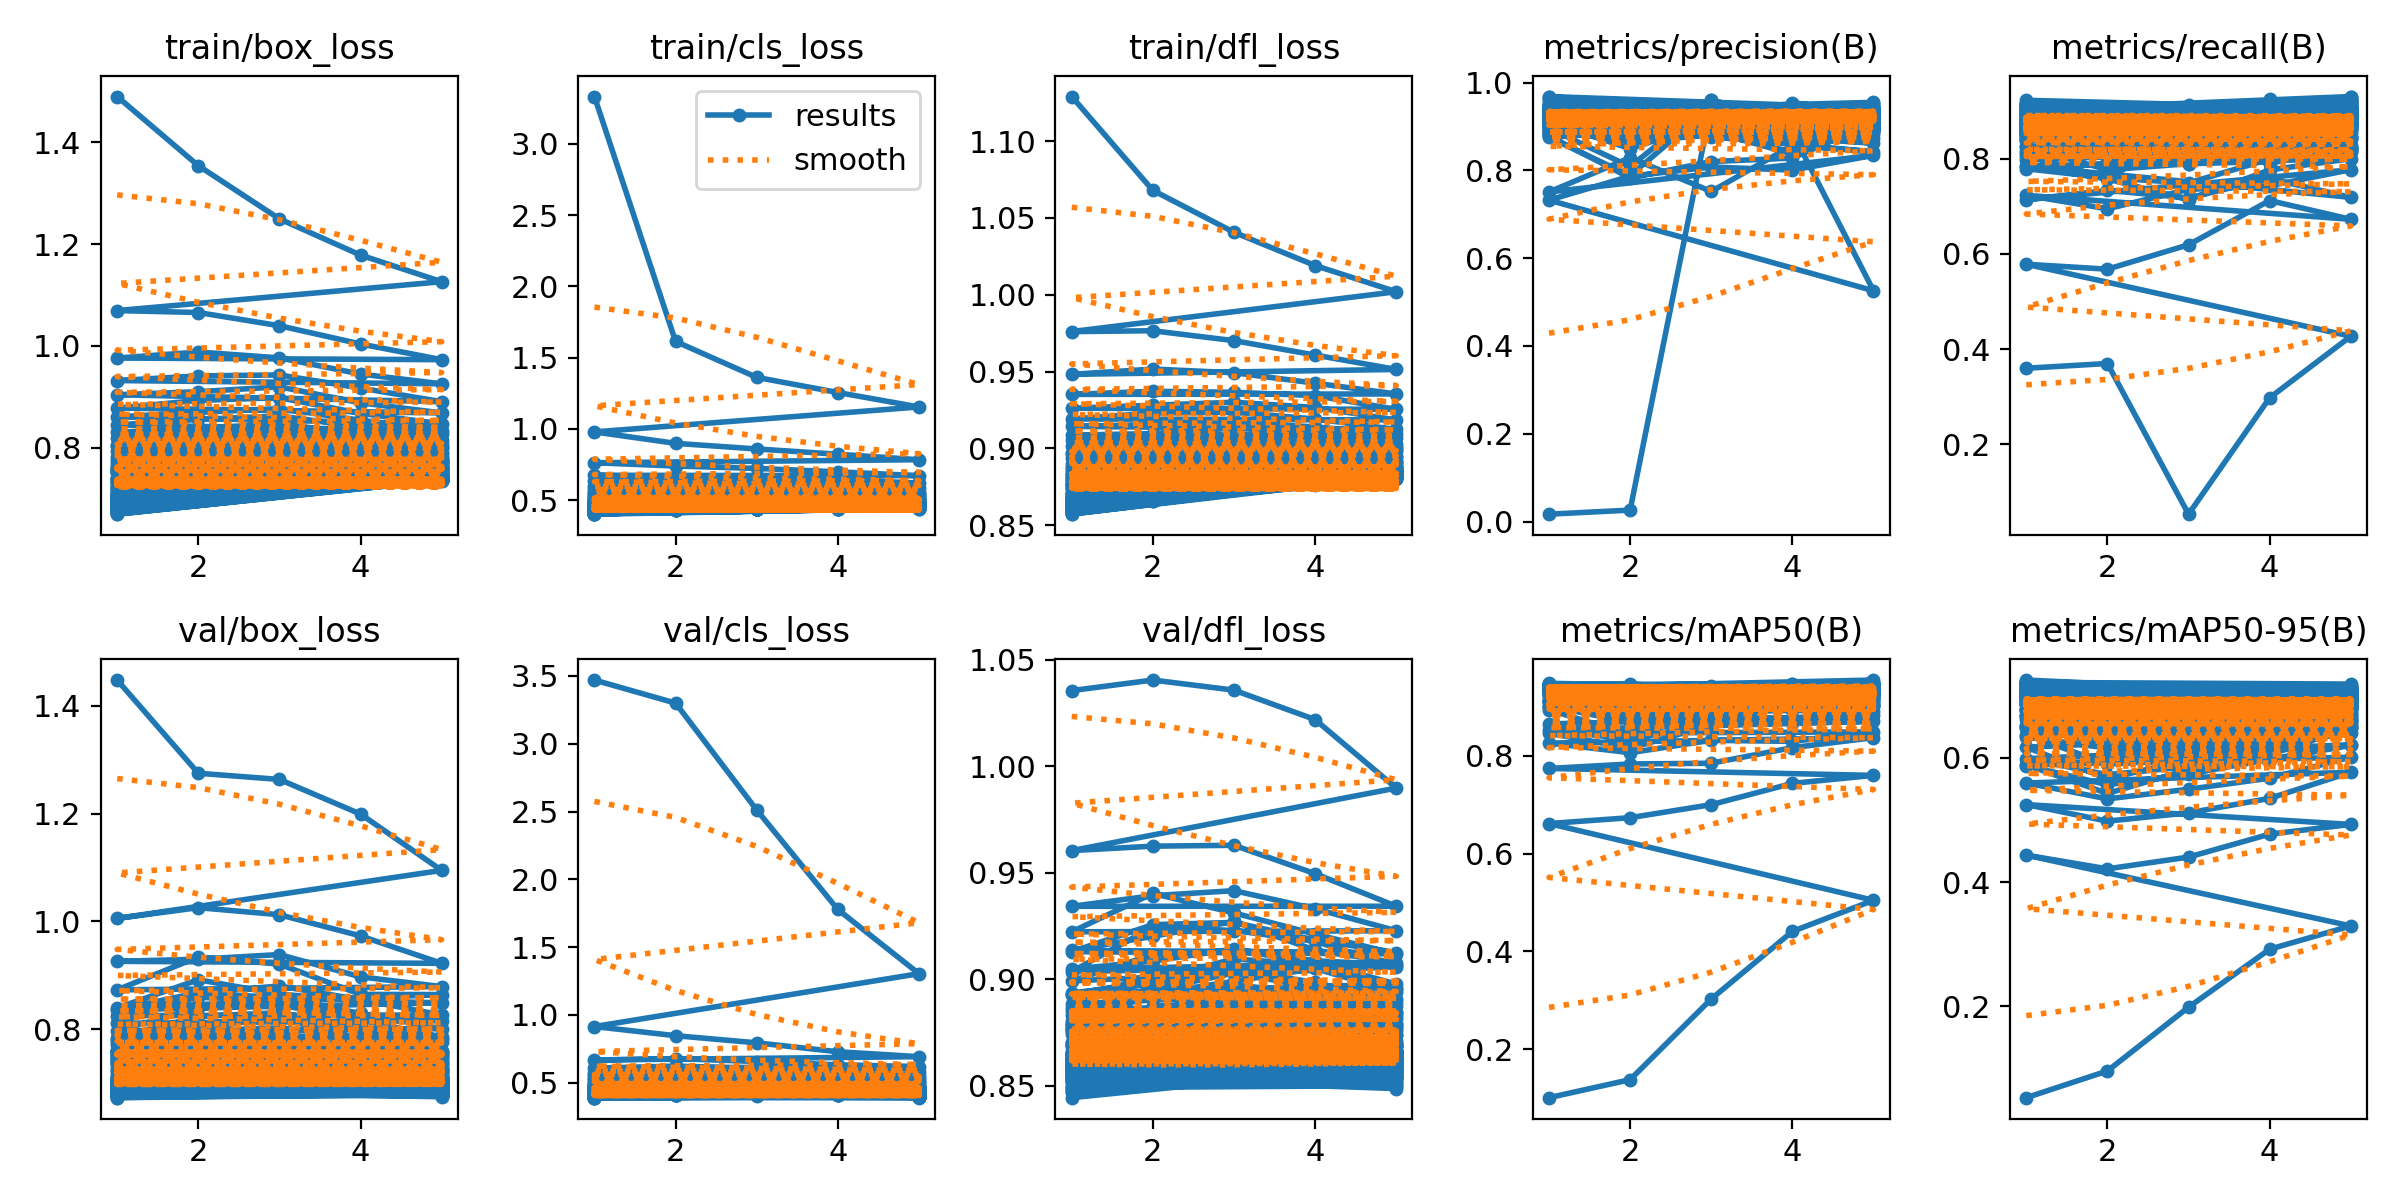

The file beside this chart, header and first rows:
epoch, time, train/box_loss, train/cls_loss, train/dfl_loss, metrics/precision(B), metrics/recall(B), metrics/mAP50(B), metrics/mAP50-95(B), val/box_loss, val/cls_loss, val/dfl_loss, lr/pg0, lr/pg1, lr/pg2
1, 10.59, 1.49, 3.333, 1.129, 0.01693, 0.3598, 0.1006, 0.05328, 1.448, 3.47, 1.036, 0.0002272, 0.0002272, 0.0002272
2, 29.16, 1.354, 1.613, 1.068, 0.02619, 0.3698, 0.1375, 0.09626, 1.275, 3.3, 1.041, 0.0003718, 0.0003718, 0.0003718
3, 50.33, 1.249, 1.361, 1.041, 0.9478, 0.0532, 0.3025, 0.1988, 1.264, 2.511, 1.036, 0.0004228, 0.0004228, 0.0004228
4, 69.58, 1.178, 1.255, 1.019, 0.8862, 0.2978, 0.4407, 0.2922, 1.199, 1.777, 1.022, 0.0003691, 0.0003691, 0.0003691
5, 90.22, 1.126, 1.153, 1.002, 0.5258, 0.427, 0.5043, 0.3297, 1.095, 1.304, 0.9898, 0.0001891, 0.0001891, 0.0001891
1, 12.5, 1.069, 0.9783, 0.976, 0.7323, 0.5783, 0.6613, 0.4435, 1.006, 0.9136, 0.9604, 0.0002272, 0.0002272, 0.0002272
2, 34.01, 1.065, 0.898, 0.9766, 0.7867, 0.5679, 0.6733, 0.4215, 1.026, 0.8463, 0.9625, 0.0003718, 0.0003718, 0.0003718
3, 52.88, 1.039, 0.8587, 0.9701, 0.8077, 0.6192, 0.6999, 0.4404, 1.013, 0.7936, 0.9629, 0.0004228, 0.0004228, 0.0004228
4, 73.11, 1.004, 0.8215, 0.9607, 0.8006, 0.7122, 0.7435, 0.4773, 0.9732, 0.7278, 0.9496, 0.0003691, 0.0003691, 0.0003691
5, 93, 0.9728, 0.783, 0.9514, 0.8342, 0.6727, 0.7598, 0.493, 0.9223, 0.6914, 0.9343, 0.0001891, 0.0001891, 0.0001891
1, 23.15, 0.976, 0.7618, 0.9482, 0.7508, 0.7231, 0.774, 0.5249, 0.9261, 0.6669, 0.9342, 0.0002272, 0.0002272, 0.0002272
2, 45.31, 0.9879, 0.7387, 0.9517, 0.8289, 0.6948, 0.7832, 0.4982, 0.93, 0.6774, 0.9392, 0.0003718, 0.0003718, 0.0003718
3, 66.3, 0.9764, 0.722, 0.9493, 0.752, 0.7356, 0.7847, 0.5116, 0.9387, 0.6559, 0.9416, 0.0004228, 0.0004228, 0.0004228
4, 86.07, 0.9446, 0.6982, 0.9425, 0.8565, 0.7432, 0.8166, 0.5349, 0.8972, 0.6315, 0.9331, 0.0003691, 0.0003691, 0.0003691
5, 103.6, 0.9254, 0.6709, 0.9355, 0.8423, 0.7769, 0.837, 0.5769, 0.8791, 0.6182, 0.9227, 0.0001891, 0.0001891, 0.0001891
1, 20.44, 0.9318, 0.6739, 0.9352, 0.9105, 0.714, 0.8259, 0.5596, 0.8731, 0.6071, 0.9222, 0.0002272, 0.0002272, 0.0002272
2, 40.59, 0.941, 0.6612, 0.9372, 0.8495, 0.7335, 0.8062, 0.534, 0.9341, 0.6219, 0.9403, 0.0003718, 0.0003718, 0.0003718
3, 59.73, 0.9428, 0.6574, 0.9365, 0.91, 0.7177, 0.8315, 0.5496, 0.9208, 0.6042, 0.9311, 0.0004228, 0.0004228, 0.0004228
4, 80.5, 0.917, 0.6446, 0.9344, 0.8376, 0.7583, 0.8294, 0.5674, 0.8647, 0.5957, 0.9211, 0.0003691, 0.0003691, 0.0003691
5, 97.33, 0.8904, 0.6185, 0.9254, 0.9283, 0.7189, 0.8488, 0.6012, 0.8644, 0.5795, 0.9119, 0.0001891, 0.0001891, 0.0001891
1, 23.07, 0.9039, 0.6343, 0.9262, 0.8752, 0.7846, 0.8459, 0.5888, 0.8396, 0.5737, 0.9129, 0.0002272, 0.0002272, 0.0002272
2, 45.22, 0.9099, 0.6224, 0.9281, 0.7881, 0.7575, 0.8154, 0.5429, 0.8919, 0.6046, 0.9256, 0.0003718, 0.0003718, 0.0003718
3, 66.12, 0.9195, 0.6185, 0.93, 0.9451, 0.7136, 0.8626, 0.5813, 0.8652, 0.5746, 0.9266, 0.0004228, 0.0004228, 0.0004228
4, 85.8, 0.8881, 0.6034, 0.9267, 0.9201, 0.7765, 0.8675, 0.5969, 0.8527, 0.5613, 0.9184, 0.0003691, 0.0003691, 0.0003691
5, 103.5, 0.8682, 0.5828, 0.9185, 0.8954, 0.8001, 0.8705, 0.6202, 0.849, 0.5522, 0.9125, 0.0001891, 0.0001891, 0.0001891
1, 21.45, 0.8779, 0.5985, 0.9192, 0.8788, 0.7843, 0.8528, 0.5877, 0.8361, 0.5586, 0.9135, 0.0002272, 0.0002272, 0.0002272
2, 40.43, 0.8928, 0.5978, 0.923, 0.7827, 0.7872, 0.8337, 0.5568, 0.8681, 0.5676, 0.9201, 0.0003718, 0.0003718, 0.0003718
3, 61.23, 0.8982, 0.5892, 0.9236, 0.8201, 0.8512, 0.8645, 0.5739, 0.8802, 0.5513, 0.9271, 0.0004228, 0.0004228, 0.0004228
4, 80.64, 0.8674, 0.5786, 0.9192, 0.8281, 0.8693, 0.8741, 0.5977, 0.8548, 0.5573, 0.9136, 0.0003691, 0.0003691, 0.0003691
5, 98.6, 0.8467, 0.5598, 0.9124, 0.908, 0.8234, 0.8824, 0.6213, 0.8265, 0.5329, 0.9077, 0.0001891, 0.0001891, 0.0001891
1, 7.353, 0.8606, 0.5773, 0.9143, 0.8959, 0.7789, 0.8651, 0.5988, 0.8253, 0.5372, 0.9047, 0.0002272, 0.0002272, 0.0002272
2, 29.68, 0.8692, 0.5752, 0.9155, 0.8085, 0.7599, 0.853, 0.573, 0.8593, 0.5606, 0.9085, 0.0003718, 0.0003718, 0.0003718
3, 52.33, 0.8768, 0.5708, 0.9168, 0.9573, 0.7492, 0.8733, 0.5859, 0.854, 0.5287, 0.9142, 0.0004228, 0.0004228, 0.0004228
4, 72.44, 0.8539, 0.5639, 0.914, 0.8832, 0.7991, 0.8712, 0.6201, 0.8261, 0.5424, 0.9086, 0.0003691, 0.0003691, 0.0003691
5, 92.73, 0.8335, 0.5456, 0.9093, 0.908, 0.8173, 0.8921, 0.6404, 0.8158, 0.5138, 0.9068, 0.0001891, 0.0001891, 0.0001891
1, 23.14, 0.8447, 0.5575, 0.9087, 0.8908, 0.8055, 0.894, 0.6173, 0.8111, 0.526, 0.9035, 0.0002272, 0.0002272, 0.0002272
2, 45.02, 0.8555, 0.5587, 0.9097, 0.8662, 0.7598, 0.8434, 0.5666, 0.8663, 0.5498, 0.9245, 0.0003718, 0.0003718, 0.0003718
3, 66.21, 0.8624, 0.5548, 0.9133, 0.8886, 0.851, 0.886, 0.597, 0.8593, 0.5263, 0.9228, 0.0004228, 0.0004228, 0.0004228
4, 85.61, 0.8407, 0.5534, 0.91, 0.8376, 0.8427, 0.8727, 0.6054, 0.8293, 0.5359, 0.9178, 0.0003691, 0.0003691, 0.0003691
5, 102.9, 0.8263, 0.5354, 0.9069, 0.9299, 0.8191, 0.9026, 0.6487, 0.801, 0.5073, 0.9058, 0.0001891, 0.0001891, 0.0001891
1, 20.78, 0.8303, 0.5464, 0.9054, 0.9098, 0.8258, 0.9014, 0.6372, 0.7973, 0.5095, 0.8992, 0.0002272, 0.0002272, 0.0002272
2, 39.94, 0.8376, 0.546, 0.9042, 0.8652, 0.8096, 0.8686, 0.5901, 0.8396, 0.533, 0.9115, 0.0003718, 0.0003718, 0.0003718
3, 60.7, 0.8476, 0.5441, 0.9079, 0.8804, 0.8267, 0.8709, 0.5972, 0.8453, 0.52, 0.9135, 0.0004228, 0.0004228, 0.0004228
4, 79.25, 0.8257, 0.5428, 0.9052, 0.8732, 0.8152, 0.873, 0.606, 0.8169, 0.5246, 0.9081, 0.0003691, 0.0003691, 0.0003691
5, 96.06, 0.8143, 0.5252, 0.9032, 0.8837, 0.829, 0.9036, 0.666, 0.786, 0.4916, 0.8977, 0.0001891, 0.0001891, 0.0001891
1, 21.27, 0.8197, 0.5348, 0.9019, 0.944, 0.8125, 0.9021, 0.6339, 0.7844, 0.4961, 0.8929, 0.0002272, 0.0002272, 0.0002272
2, 39.28, 0.8291, 0.5354, 0.9022, 0.8788, 0.8157, 0.8936, 0.6156, 0.824, 0.5053, 0.8994, 0.0003718, 0.0003718, 0.0003718
3, 61.31, 0.8402, 0.5349, 0.9055, 0.9098, 0.7943, 0.8858, 0.6047, 0.8307, 0.5024, 0.9041, 0.0004228, 0.0004228, 0.0004228
4, 79.76, 0.8232, 0.5361, 0.9034, 0.9429, 0.7952, 0.9093, 0.6334, 0.8041, 0.5084, 0.9054, 0.0003691, 0.0003691, 0.0003691
5, 98.23, 0.8076, 0.5186, 0.9008, 0.9291, 0.8145, 0.9089, 0.6499, 0.7811, 0.478, 0.8957, 0.0001891, 0.0001891, 0.0001891
1, 22.66, 0.806, 0.5235, 0.8973, 0.9364, 0.8254, 0.9106, 0.6667, 0.7805, 0.4856, 0.8936, 0.0002272, 0.0002272, 0.0002272
2, 44.85, 0.8157, 0.5243, 0.8975, 0.8978, 0.7768, 0.8792, 0.6125, 0.8111, 0.501, 0.8976, 0.0003718, 0.0003718, 0.0003718
3, 65.53, 0.8274, 0.5234, 0.9016, 0.9366, 0.7895, 0.8859, 0.6147, 0.8205, 0.5021, 0.9044, 0.0004228, 0.0004228, 0.0004228
4, 85.18, 0.8127, 0.528, 0.9007, 0.9513, 0.7941, 0.8945, 0.6083, 0.7828, 0.4921, 0.8985, 0.0003691, 0.0003691, 0.0003691
5, 102.7, 0.7992, 0.5103, 0.8984, 0.9163, 0.8458, 0.9051, 0.6486, 0.7558, 0.4706, 0.8892, 0.0001891, 0.0001891, 0.0001891
1, 21.75, 0.8039, 0.5197, 0.8962, 0.919, 0.8157, 0.8989, 0.6498, 0.7765, 0.4836, 0.8925, 0.0002272, 0.0002272, 0.0002272
2, 39.57, 0.8262, 0.5268, 0.9014, 0.8959, 0.8172, 0.8859, 0.6219, 0.8037, 0.5, 0.8994, 0.0003718, 0.0003718, 0.0003718
3, 61.24, 0.8319, 0.5255, 0.9034, 0.9157, 0.7894, 0.8776, 0.6202, 0.8211, 0.5044, 0.9095, 0.0004228, 0.0004228, 0.0004228
4, 78.98, 0.8142, 0.5246, 0.9028, 0.942, 0.8033, 0.9008, 0.6359, 0.7968, 0.5079, 0.9067, 0.0003691, 0.0003691, 0.0003691
5, 97.96, 0.8006, 0.5086, 0.8994, 0.9425, 0.8233, 0.9135, 0.6528, 0.7764, 0.4762, 0.8954, 0.0001891, 0.0001891, 0.0001891
... 440 more rows
